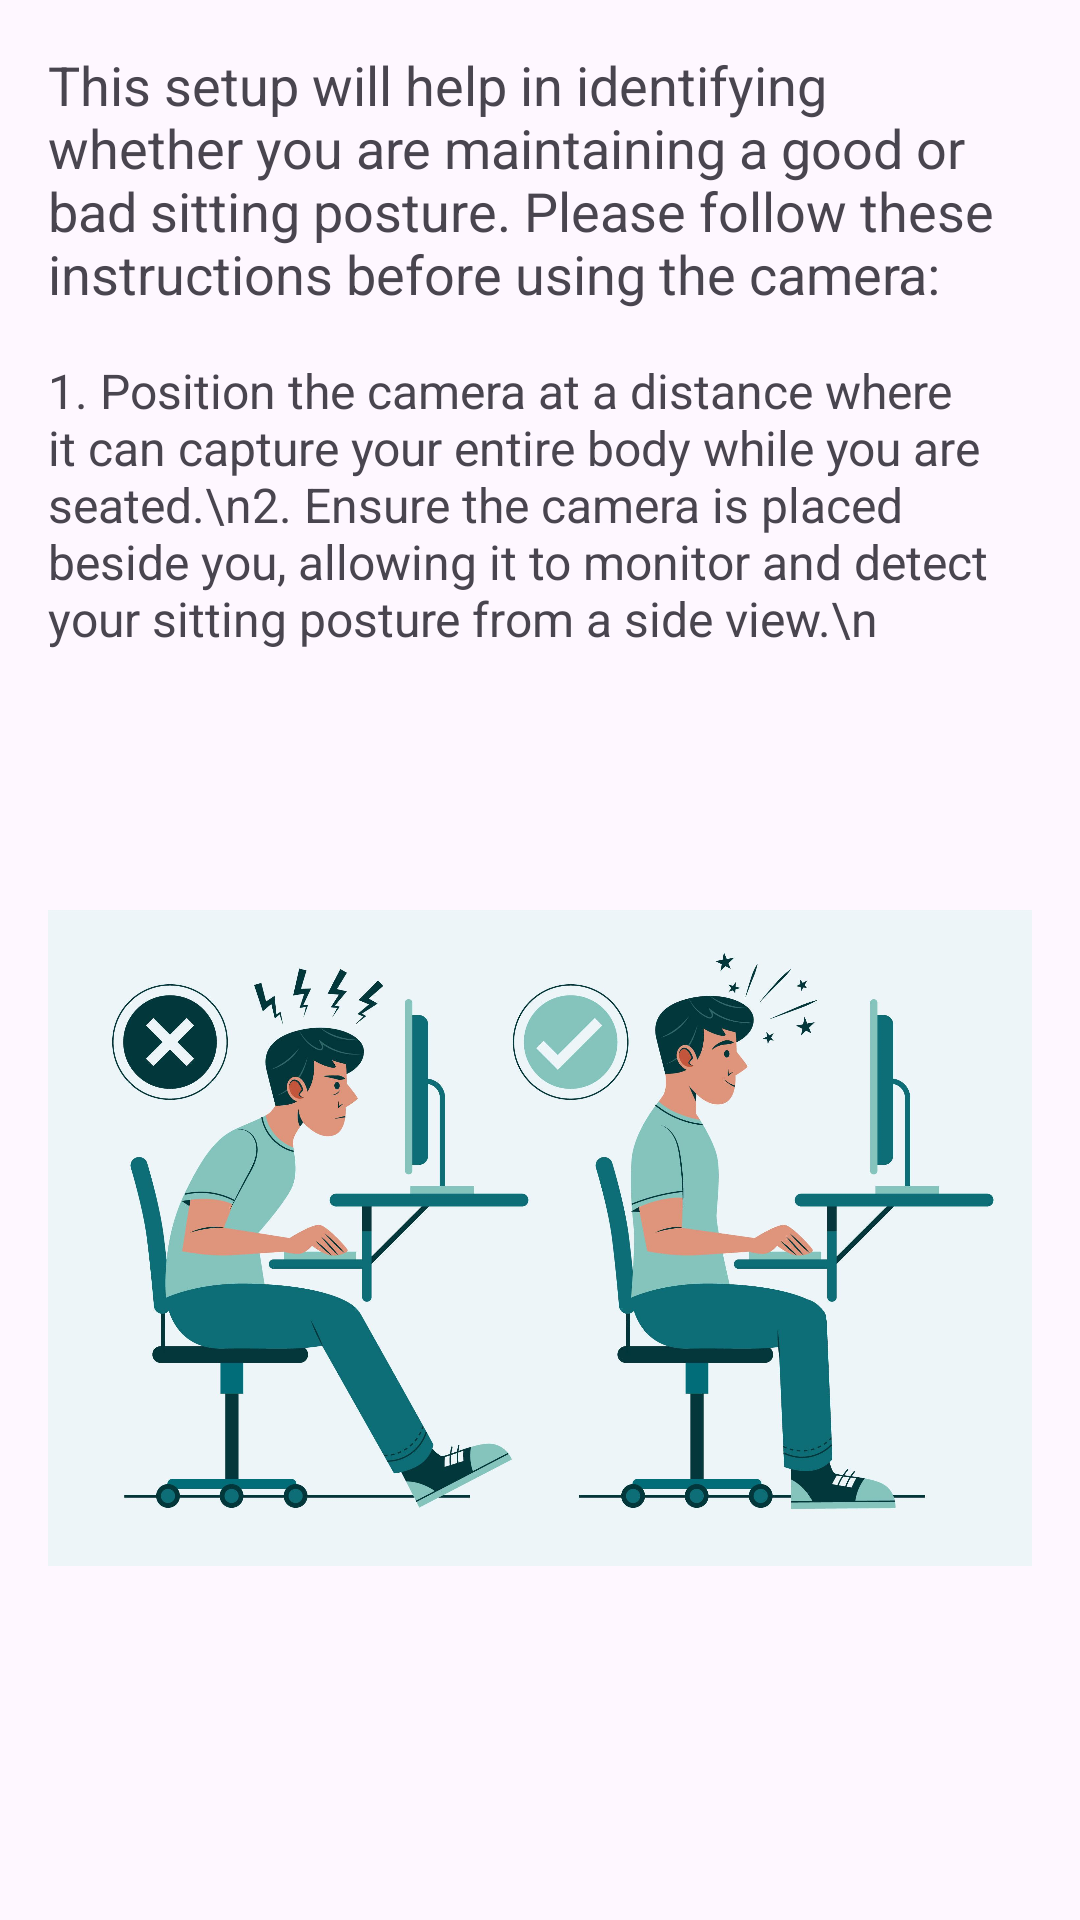

Write the Android layout XML for this screen, with the resource values it uses.
<!-- AndroidManifest.xml: application theme Theme.Grad_Project -->
<!-- res/layout/dialog_instructions.xml -->
<?xml version="1.0" encoding="utf-8"?>
<LinearLayout xmlns:android="http://schemas.android.com/apk/res/android"
    android:layout_width="match_parent"
    android:layout_height="wrap_content"
    android:orientation="vertical"
    android:padding="16dp">

    <TextView
        android:id="@+id/instructionsText"
        android:layout_width="wrap_content"
        android:layout_height="wrap_content"
        android:text="This setup will help in identifying whether you are maintaining a good or bad sitting posture. Please follow these instructions before using the camera:"
        android:textSize="18sp"
        android:layout_marginBottom="16dp" />

    <TextView
        android:id="@+id/instructionsDetails"
        android:layout_width="wrap_content"
        android:layout_height="wrap_content"
        android:text="1. Position the camera at a distance where it can capture your entire body while you are seated.\n2. Ensure the camera is placed beside you, allowing it to monitor and detect your sitting posture from a side view.\n"
        android:textSize="16sp" />

    <ImageView
        android:id="@+id/instructionsImage"
        android:layout_width="wrap_content"
        android:layout_height="wrap_content"
        android:src="@drawable/sitting"
        android:layout_gravity="center"
        android:layout_marginBottom="16dp" />

</LinearLayout>
<!-- resources referenced by this layout -->
<resources>
  <!-- drawable sitting: jpg bitmap (drawable, 237912 bytes) -->
  <style name="Theme.Grad_Project" parent="Base.Theme.Grad_Project" />
  <style name="Base.Theme.Grad_Project" parent="Theme.Material3.DayNight.NoActionBar">
          
          
      </style>
</resources>
